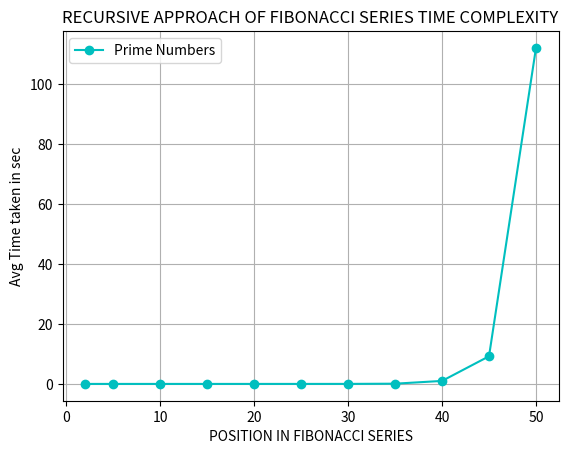

Write the Python code that produced this figure.
import matplotlib.pyplot as plt


x = [2,5,10,15,20,25,30,35,40,45,50]
y = [0.000000,0.000000,0.000000,0.000000,0.000000,0.002000,0.008000,0.078000,1.003000,9.233000,112.215000]


plt.plot(x, y, marker='o', linestyle='-', color='c', label='Prime Numbers')


plt.xlabel('POSITION IN FIBONACCI SERIES')
plt.ylabel('Avg Time taken in sec')
plt.title('RECURSIVE APPROACH OF FIBONACCI SERIES TIME COMPLEXITY')
plt.legend()
plt.grid(True)
plt.show()